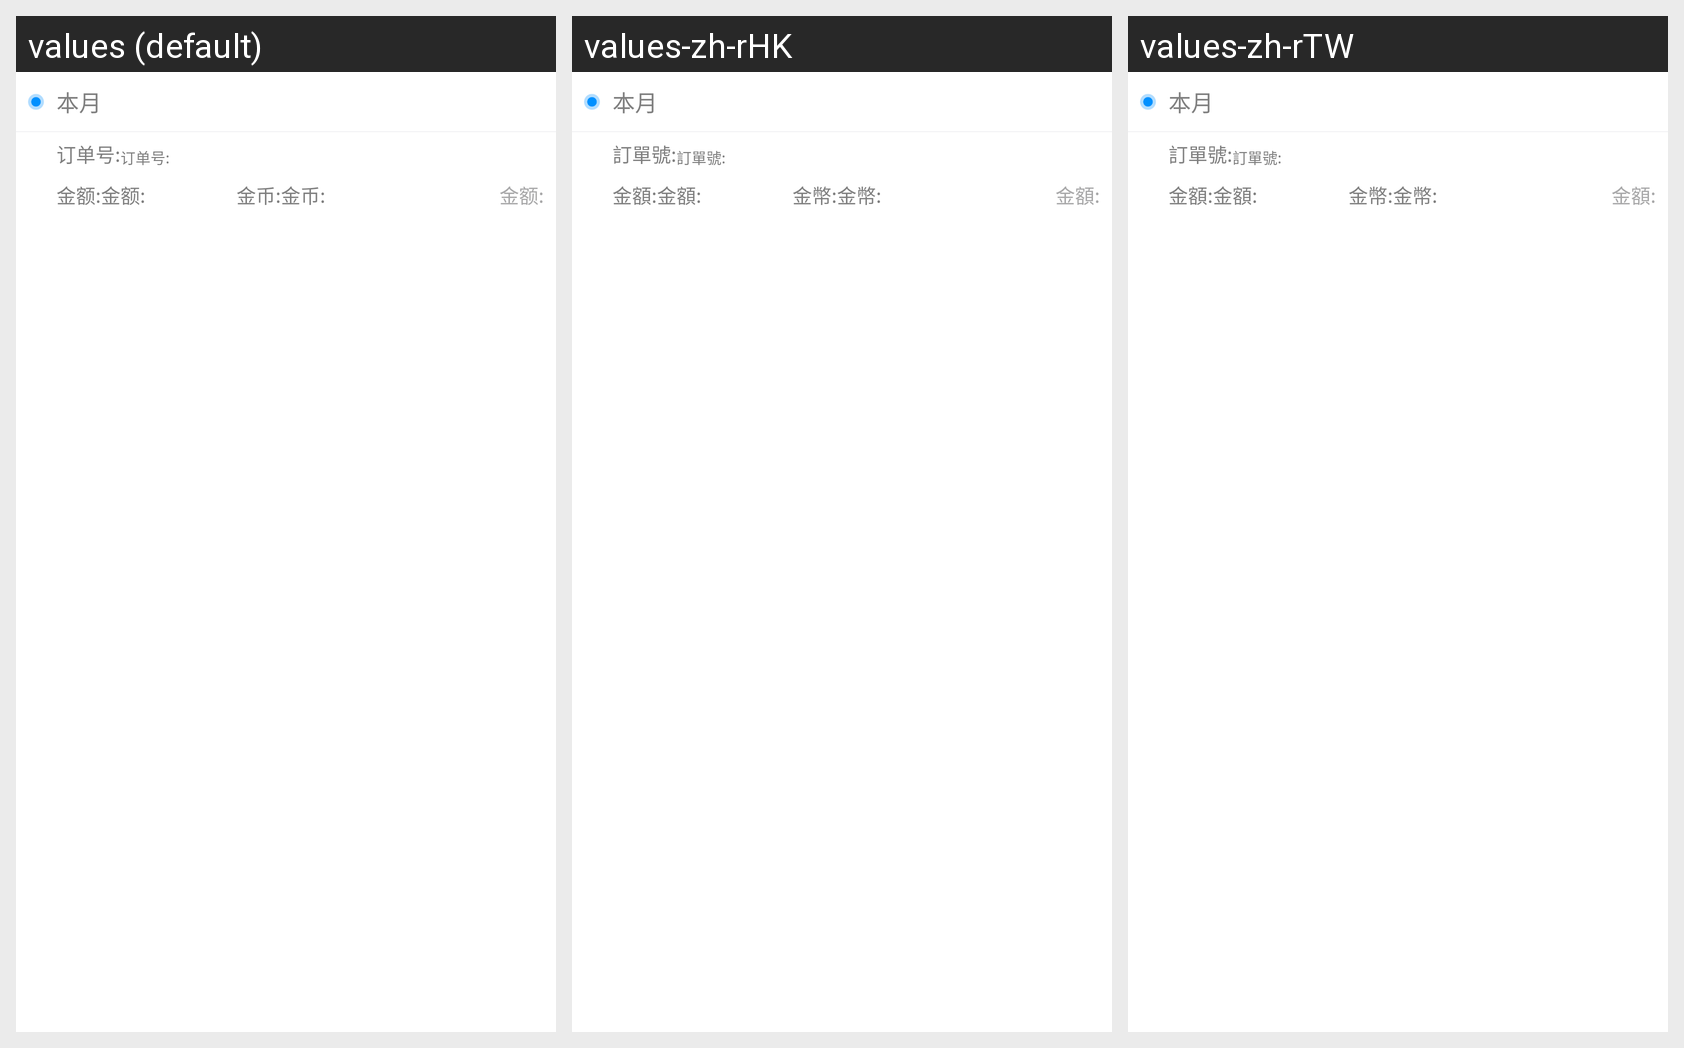

The Android screen above is rendered under several locales of the same app. Produce the string resources it draws, with the default and per-locale values.
Android screen res/layout/layout_recharge_records_item.xml rendered under 3 locales, left to right: values (default), values-zh-rHK, values-zh-rTW. Device: Nexus 5 (rendered at 1080×1920; each locale shown at half size, 540×960, under a caption strip naming it); theme AppTheme.
Strings drawn on this screen, with the default value and each locale's value (text and hints the layout hard-codes, and strings that could not be matched under every locale, appear in the picture but are not listed):

order_num
  values: 订单号:
  values-zh-rHK: 訂單號:
  values-zh-rTW: 訂單號:

sum
  values: 金额:
  values-zh-rHK: 金額:
  values-zh-rTW: 金額:

weibi
  values: 金币:
  values-zh-rHK: 金幣:
  values-zh-rTW: 金幣:
